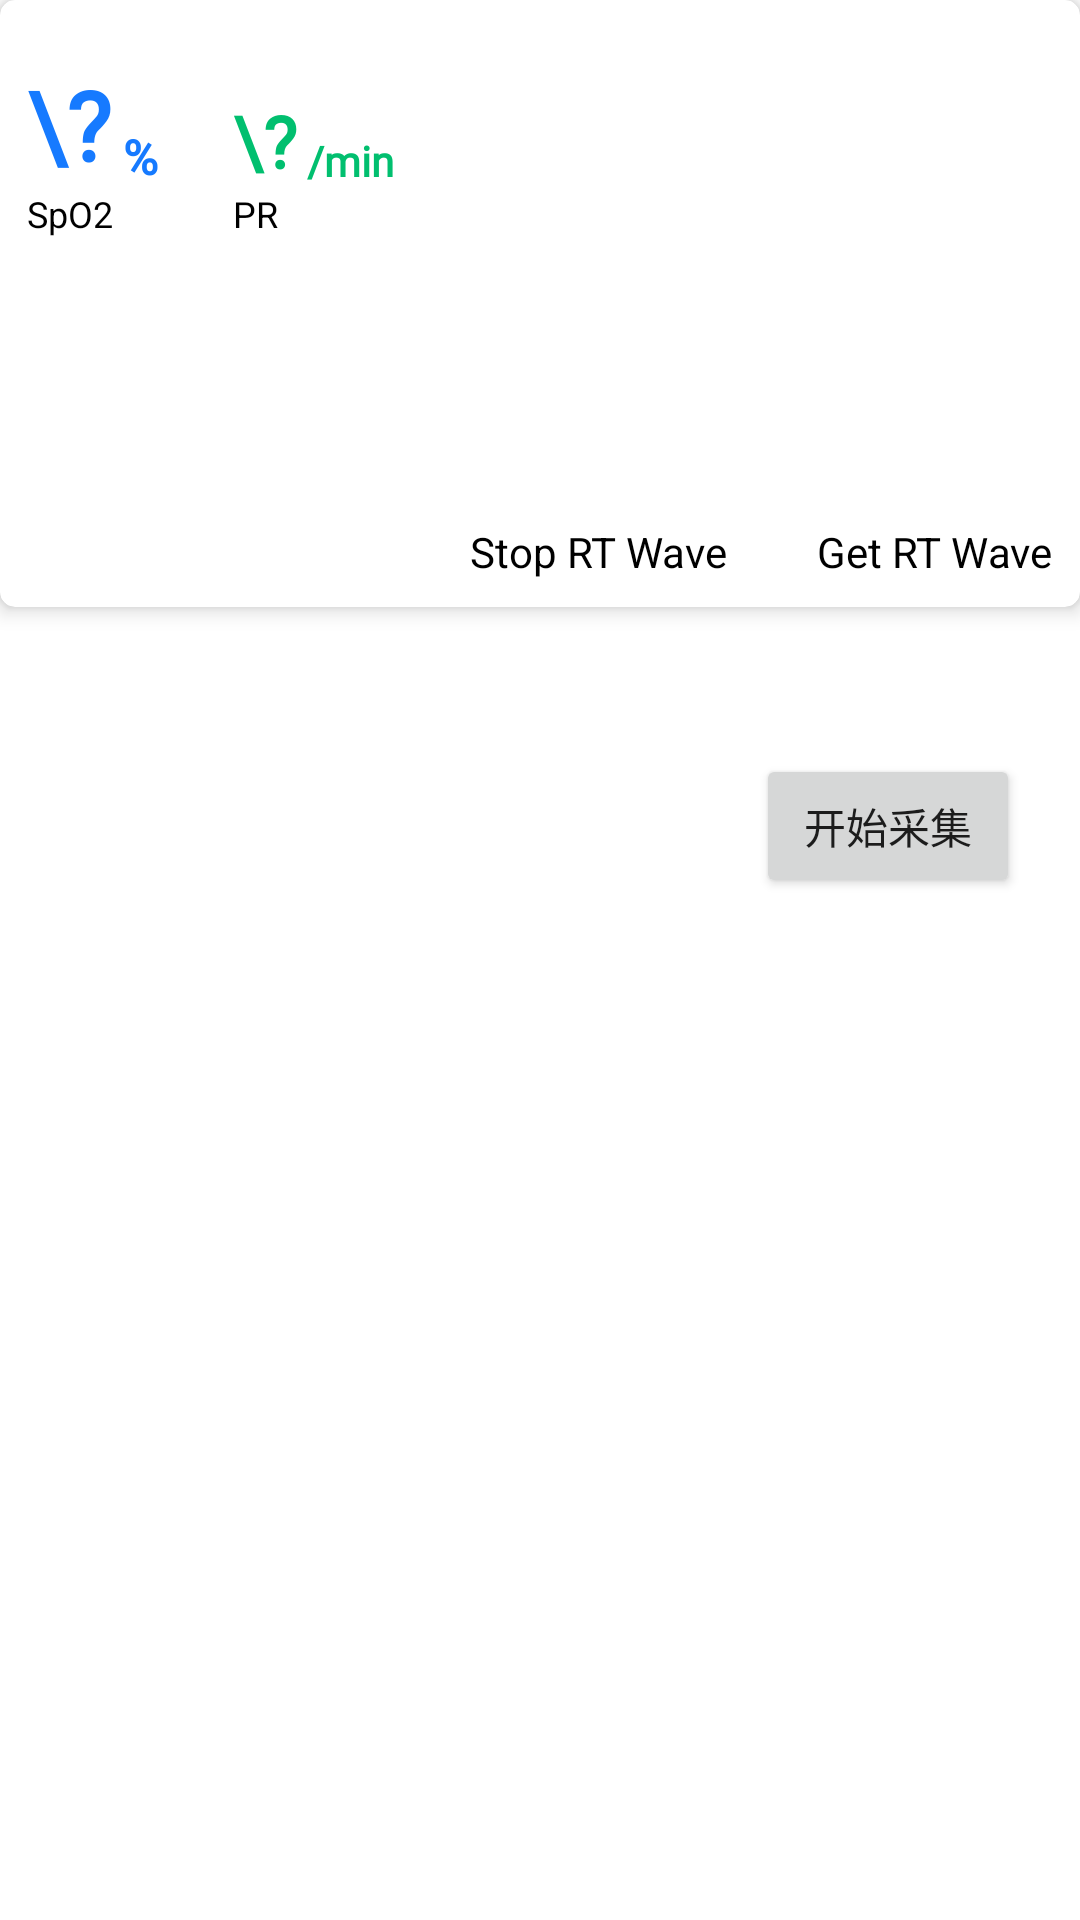

Reconstruct the res/layout file that produces this screen, plus the resources it refers to.
<!-- AndroidManifest.xml: application theme Theme.LepuBle -->
<!-- res/layout/fragment_oxy_dashboard.xml -->
<?xml version="1.0" encoding="utf-8"?>
<layout
    xmlns:android="http://schemas.android.com/apk/res/android"
    xmlns:app="http://schemas.android.com/apk/res-auto"
    xmlns:tools="http://schemas.android.com/tools"
    tools:context=".ui.notifications.OxyDashboardFragment"
    >
    <androidx.constraintlayout.widget.ConstraintLayout
        android:layout_width="match_parent"
        android:layout_height="match_parent"
        android:paddingHorizontal="@dimen/dp_10"

        >

        <androidx.cardview.widget.CardView
            android:layout_width="match_parent"
            android:layout_height="wrap_content"
            style="@style/common_card"
            app:layout_constraintTop_toTopOf="parent"
            app:layout_constraintStart_toStartOf="parent"
            app:layout_constraintEnd_toEndOf="parent"
            android:id="@+id/card"
            >

            <androidx.constraintlayout.widget.ConstraintLayout
                android:layout_width="match_parent"
                android:layout_height="match_parent"
                android:padding="4dp">

                <androidx.constraintlayout.widget.ConstraintLayout
                    android:id="@+id/info"
                    android:layout_width="match_parent"
                    android:layout_height="wrap_content"
                    android:layout_marginBottom="20dp"
                    app:layout_constraintEnd_toEndOf="parent"
                    app:layout_constraintStart_toStartOf="parent"
                    app:layout_constraintTop_toTopOf="parent">

                    <ImageView
                        android:id="@+id/ble_state"
                        android:layout_width="wrap_content"
                        android:layout_height="16dp"
                        android:src="@mipmap/bluetooth_error"
                        app:layout_constraintStart_toStartOf="parent"
                        app:layout_constraintTop_toTopOf="parent" />



                </androidx.constraintlayout.widget.ConstraintLayout>

                <TextView
                    android:id="@+id/tv_oxy"
                    android:text="\?"
                    android:textSize="32sp"
                    android:textColor="@color/text_blue"
                    android:textStyle="bold"
                    android:layout_marginStart="5dp"
                    android:layout_width="wrap_content"
                    android:layout_height="wrap_content"
                    android:fontFamily="@font/roboto"
                    app:layout_constraintTop_toBottomOf="@id/info"
                    app:layout_constraintStart_toStartOf="parent"/>

                <TextView
                    android:id="@+id/tv_oxy_unit"
                    android:layout_width="wrap_content"
                    android:layout_height="wrap_content"
                    android:textColor="@color/text_blue"
                    android:textStyle="bold"
                    android:fontFamily="@font/roboto"
                    android:textSize="16sp"
                    android:text=" %"
                    app:layout_constraintBottom_toBottomOf="@id/tv_oxy"
                    app:layout_constraintStart_toEndOf="@id/tv_oxy"/>

                <TextView
                    android:id="@+id/tv_pr"
                    android:text="\?"
                    android:textSize="24sp"
                    android:textColor="@color/text_green"
                    android:textStyle="bold"
                    android:layout_marginStart="25dp"
                    android:layout_width="wrap_content"
                    android:layout_height="wrap_content"
                    android:fontFamily="@font/roboto"
                    app:layout_constraintBottom_toBottomOf="@id/tv_oxy"
                    app:layout_constraintStart_toEndOf="@id/tv_oxy_unit"/>

                <TextView
                    android:id="@+id/tv_pr_unit"
                    android:layout_width="wrap_content"
                    android:layout_height="wrap_content"
                    android:textColor="@color/text_green"
                    android:textStyle="bold"
                    android:textSize="14sp"
                    android:fontFamily="@font/roboto"
                    android:text=" /min"
                    app:layout_constraintBottom_toBottomOf="@id/tv_oxy"
                    app:layout_constraintStart_toEndOf="@id/tv_pr"/>

                
                
                
                
                
                
                
                
                
                
                


                <TextView
                    android:id="@+id/unit_oxi"
                    android:layout_width="wrap_content"
                    android:layout_height="wrap_content"
                    android:textSize="12sp"
                    android:textColor="@color/Black"
                    app:layout_constraintTop_toBottomOf="@id/tv_oxy"
                    app:layout_constraintStart_toStartOf="@id/tv_oxy"
                    android:text="SpO2"/>

                <TextView
                    android:layout_width="wrap_content"
                    android:layout_height="wrap_content"
                    android:textSize="12sp"
                    android:textColor="@color/Black"
                    app:layout_constraintTop_toBottomOf="@id/tv_pr"
                    app:layout_constraintStart_toStartOf="@id/tv_pr"
                    android:text="PR"/>

                
                
                
                
                
                
                
                


                <RelativeLayout
                    android:id="@+id/oxi_view"
                    android:layout_width="match_parent"
                    android:layout_height="80dp"
                    app:layout_constraintStart_toStartOf="parent"
                    app:layout_constraintEnd_toEndOf="parent"
                    app:layout_constraintTop_toBottomOf="@+id/unit_oxi"/>

                <TextView
                    android:id="@+id/download_file"
                    android:text="Download File"
                    android:layout_marginTop="10dp"
                    android:padding="5dp"
                    android:textColor="@color/Black"
                    app:layout_constraintStart_toStartOf="parent"
                    app:layout_constraintTop_toBottomOf="@id/oxi_view"
                    android:visibility="invisible"
                    android:layout_width="wrap_content"
                    android:layout_height="wrap_content" />

                <TextView
                    android:id="@+id/speed"
                    android:text=""
                    android:textColor="@color/black"
                    android:layout_marginTop="10dp"
                    android:padding="5dp"
                    app:layout_constraintStart_toEndOf="@id/download_file"
                    app:layout_constraintTop_toBottomOf="@id/oxi_view"
                    android:layout_width="wrap_content"
                    android:layout_height="wrap_content" />

                <TextView
                    android:id="@+id/get_rt_data"
                    android:text="Get RT Wave"
                    android:layout_marginTop="10dp"
                    android:padding="5dp"
                    android:textColor="@color/Black"
                    app:layout_constraintEnd_toEndOf="parent"
                    app:layout_constraintTop_toBottomOf="@id/oxi_view"
                    android:layout_width="wrap_content"
                    android:layout_height="wrap_content" />

                <TextView
                    android:id="@+id/stop_rt_data"
                    android:text="Stop RT Wave"
                    android:layout_marginTop="10dp"
                    android:padding="5dp"
                    android:textColor="@color/Black"
                    app:layout_constraintTop_toBottomOf="@id/oxi_view"
                    app:layout_constraintEnd_toStartOf="@id/get_rt_data"
                    android:layout_marginEnd="20dp"
                    android:layout_width="wrap_content"
                    android:layout_height="wrap_content" />

            </androidx.constraintlayout.widget.ConstraintLayout>
        </androidx.cardview.widget.CardView>

        <TextView
            android:layout_width="match_parent"
            android:layout_height="wrap_content"
            android:id="@+id/other"
            android:textColor="@color/black"
            app:layout_constraintTop_toBottomOf="@id/card"
            app:layout_constraintStart_toStartOf="parent"
            android:layout_marginTop="10dp"
            />



        <Button
            android:id="@+id/stop_collect"
            android:layout_width="wrap_content"
            android:layout_height="wrap_content"
            android:layout_marginStart="20dp"
            app:layout_constraintTop_toBottomOf="@id/other"
            app:layout_constraintEnd_toEndOf="parent"
            android:layout_marginTop="20dp"
            android:text="结束采集"
            android:visibility="gone"
            />

        <Button
            android:id="@+id/start_collect"
            android:layout_width="wrap_content"
            android:layout_height="wrap_content"
            app:layout_constraintTop_toBottomOf="@id/other"
            app:layout_constraintEnd_toStartOf="@id/stop_collect"
            android:layout_marginEnd="20dp"
            android:layout_marginTop="20dp"
            android:text="开始采集"
            />





    </androidx.constraintlayout.widget.ConstraintLayout>

</layout>
<!-- resources referenced by this layout -->
<resources>
  <color name="Black">#000000</color>
  <color name="black">#FF000000</color>
  <color name="text_blue">#167AFF</color>
  <color name="text_green">#01BF6F</color>
  <color name="text_yellow">#F5A623</color>
  <style name="common_card" parent="CardView">
          <item name="cardElevation">4dp</item>
          <item name="cardCornerRadius">5dp</item>
      </style>
  <style name="Theme.LepuBle" parent="Theme.MaterialComponents.DayNight.DarkActionBar">
          
          <item name="colorPrimary">@color/purple_500</item>
          <item name="colorPrimaryVariant">@color/purple_700</item>
          <item name="colorOnPrimary">@color/white</item>
          
          <item name="colorSecondary">@color/teal_200</item>
          <item name="colorSecondaryVariant">@color/teal_700</item>
          <item name="colorOnSecondary">@color/black</item>
          
          <item name="android:statusBarColor" tools:targetApi="l">?attr/colorPrimaryVariant</item>
          
      </style>
  <color name="purple_500">#FF6200EE</color>
  <color name="purple_700">#FF3700B3</color>
  <color name="white">#FFFFFFFF</color>
  <color name="teal_200">#FF03DAC5</color>
  <color name="teal_700">#FF018786</color>
</resources>
